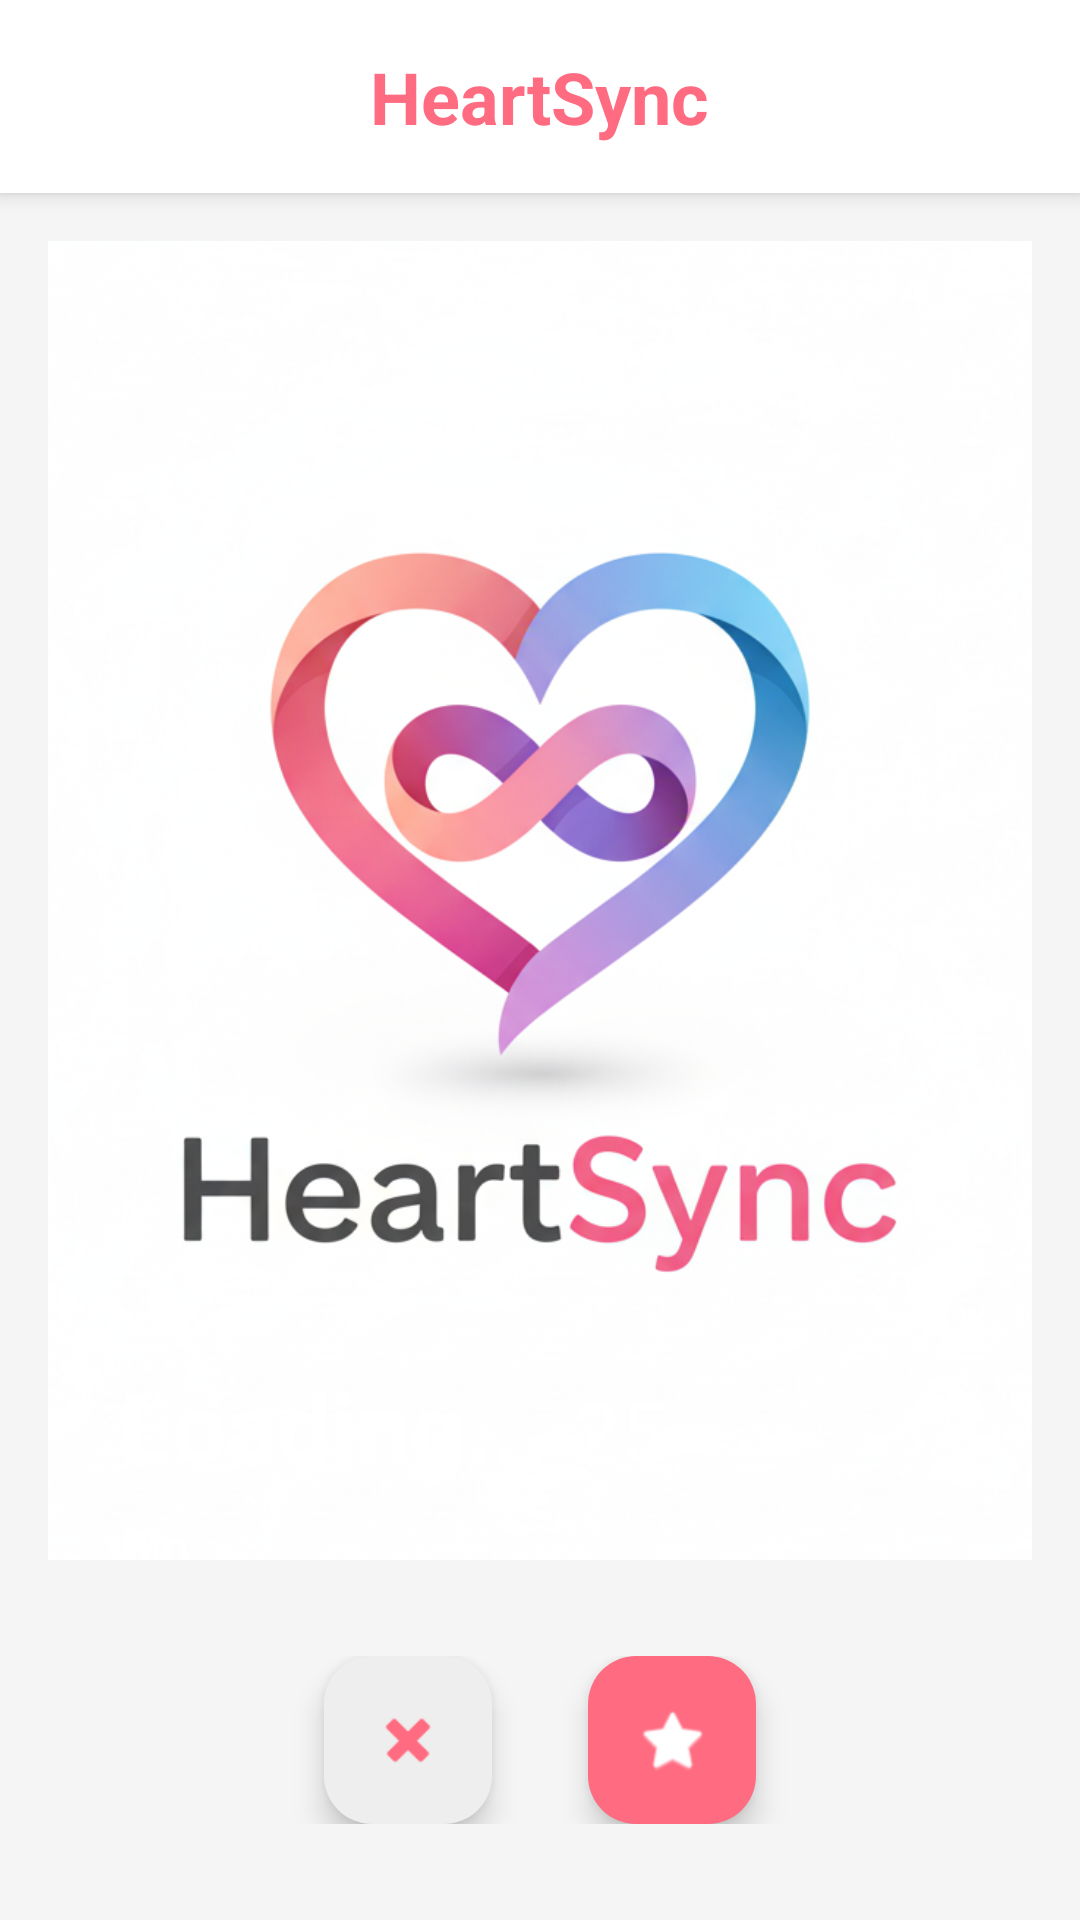

The Android layout XML behind this screen, and the referenced resources:
<!-- AndroidManifest.xml: application theme Theme.Heartsyncstart -->
<!-- res/layout/fragment_home.xml -->
<?xml version="1.0" encoding="utf-8"?>
<RelativeLayout xmlns:android="http://schemas.android.com/apk/res/android"
    xmlns:app="http://schemas.android.com/apk/res-auto"
    android:layout_width="match_parent"
    android:layout_height="match_parent"
    android:background="#F5F5F5">

    
    <RelativeLayout
        android:id="@+id/appBar"
        android:layout_width="match_parent"
        android:layout_height="wrap_content"
        android:background="@android:color/white"
        android:elevation="4dp"
        android:padding="16dp">

        <TextView
            android:layout_width="wrap_content"
            android:layout_height="wrap_content"
            android:layout_centerInParent="true"
            android:text="HeartSync"
            android:textColor="#FF6B81"
            android:textSize="24sp"
            android:textStyle="bold" />

    </RelativeLayout>

    
    <FrameLayout
        android:id="@+id/cardContainer"
        android:layout_width="match_parent"
        android:layout_height="match_parent"
        android:layout_above="@id/actionButtons"
        android:layout_below="@id/appBar"
        android:padding="16dp">

        
        
        <androidx.cardview.widget.CardView
            android:id="@+id/userCard"
            android:layout_width="match_parent"
            android:layout_height="500dp"
            android:layout_gravity="center"
            app:cardCornerRadius="24dp"
            app:cardElevation="8dp">

            <RelativeLayout
                android:layout_width="match_parent"
                android:layout_height="match_parent">

                
                <ImageView
                    android:id="@+id/ivUserImage"
                    android:layout_width="match_parent"
                    android:layout_height="match_parent"
                    android:scaleType="centerCrop"
                    android:src="@drawable/heartsync_logo"
                    android:contentDescription="User Image" />

                
                <View
                    android:layout_width="match_parent"
                    android:layout_height="150dp"
                    android:layout_alignParentBottom="true"
                    android:background="@drawable/gradient_overlay" />

                
                <LinearLayout
                    android:layout_width="match_parent"
                    android:layout_height="wrap_content"
                    android:layout_alignParentBottom="true"
                    android:orientation="vertical"
                    android:padding="24dp">

                    <LinearLayout
                        android:layout_width="match_parent"
                        android:layout_height="wrap_content"
                        android:orientation="horizontal">

                        <TextView
                            android:id="@+id/tvUserName"
                            android:layout_width="wrap_content"
                            android:layout_height="wrap_content"
                            android:text="Loading..."
                            android:textColor="@android:color/white"
                            android:textSize="32sp"
                            android:textStyle="bold" />

                        <TextView
                            android:id="@+id/tvUserAge"
                            android:layout_width="wrap_content"
                            android:layout_height="wrap_content"
                            android:layout_marginStart="8dp"
                            android:text="25"
                            android:textColor="@android:color/white"
                            android:textSize="28sp" />

                    </LinearLayout>

                    <TextView
                        android:id="@+id/tvUserBio"
                        android:layout_width="wrap_content"
                        android:layout_height="wrap_content"
                        android:layout_marginTop="8dp"
                        android:ellipsize="end"
                        android:maxLines="2"
                        android:text="Bio..."
                        android:textColor="@android:color/white"
                        android:textSize="16sp" />

                </LinearLayout>

            </RelativeLayout>

        </androidx.cardview.widget.CardView>
        
        <LinearLayout
            android:id="@+id/noUsersLayout"
            android:layout_width="wrap_content"
            android:layout_height="wrap_content"
            android:layout_gravity="center"
            android:gravity="center"
            android:orientation="vertical"
            android:visibility="gone">

            <TextView
                android:layout_width="wrap_content"
                android:layout_height="wrap_content"
                android:text="😊"
                android:textSize="64sp" />

            <TextView
                android:layout_width="wrap_content"
                android:layout_height="wrap_content"
                android:layout_marginTop="16dp"
                android:text="No more users nearby"
                android:textColor="#666666"
                android:textSize="18sp"
                android:textStyle="bold" />

            <TextView
                android:layout_width="wrap_content"
                android:layout_height="wrap_content"
                android:layout_marginTop="8dp"
                android:text="Check back later for new people"
                android:textColor="#999999"
                android:textSize="14sp" />

        </LinearLayout>

    </FrameLayout>

    
    <LinearLayout
        android:id="@+id/actionButtons"
        android:layout_width="match_parent"
        android:layout_height="wrap_content"
        android:layout_alignParentBottom="true"
        android:layout_marginBottom="16dp"
        android:gravity="center"
        android:orientation="horizontal"
        android:padding="16dp">

        
        <com.google.android.material.floatingactionbutton.FloatingActionButton
            android:id="@+id/btnPass"
            android:layout_width="wrap_content"
            android:layout_height="wrap_content"
            android:layout_marginEnd="32dp"
            android:contentDescription="Pass"
            android:src="@android:drawable/ic_delete"
            app:backgroundTint="#EEEEEE"
            app:tint="#FF6B81" />

        
        <com.google.android.material.floatingactionbutton.FloatingActionButton
            android:id="@+id/btnLike"
            android:layout_width="wrap_content"
            android:layout_height="wrap_content"
            android:contentDescription="Like"
            android:src="@android:drawable/btn_star_big_on"
            app:backgroundTint="#FF6B81"
            app:tint="@android:color/white" />

    </LinearLayout>

</RelativeLayout>
<!-- resources referenced by this layout -->
<resources>
  <!-- drawable heartsync_logo: png bitmap (drawable, 692763 bytes) -->
  <style name="Theme.Heartsyncstart" parent="Base.Theme.Heartsyncstart" />
  <style name="Base.Theme.Heartsyncstart" parent="Theme.Material3.DayNight.NoActionBar">
          
          
      </style>
</resources>
